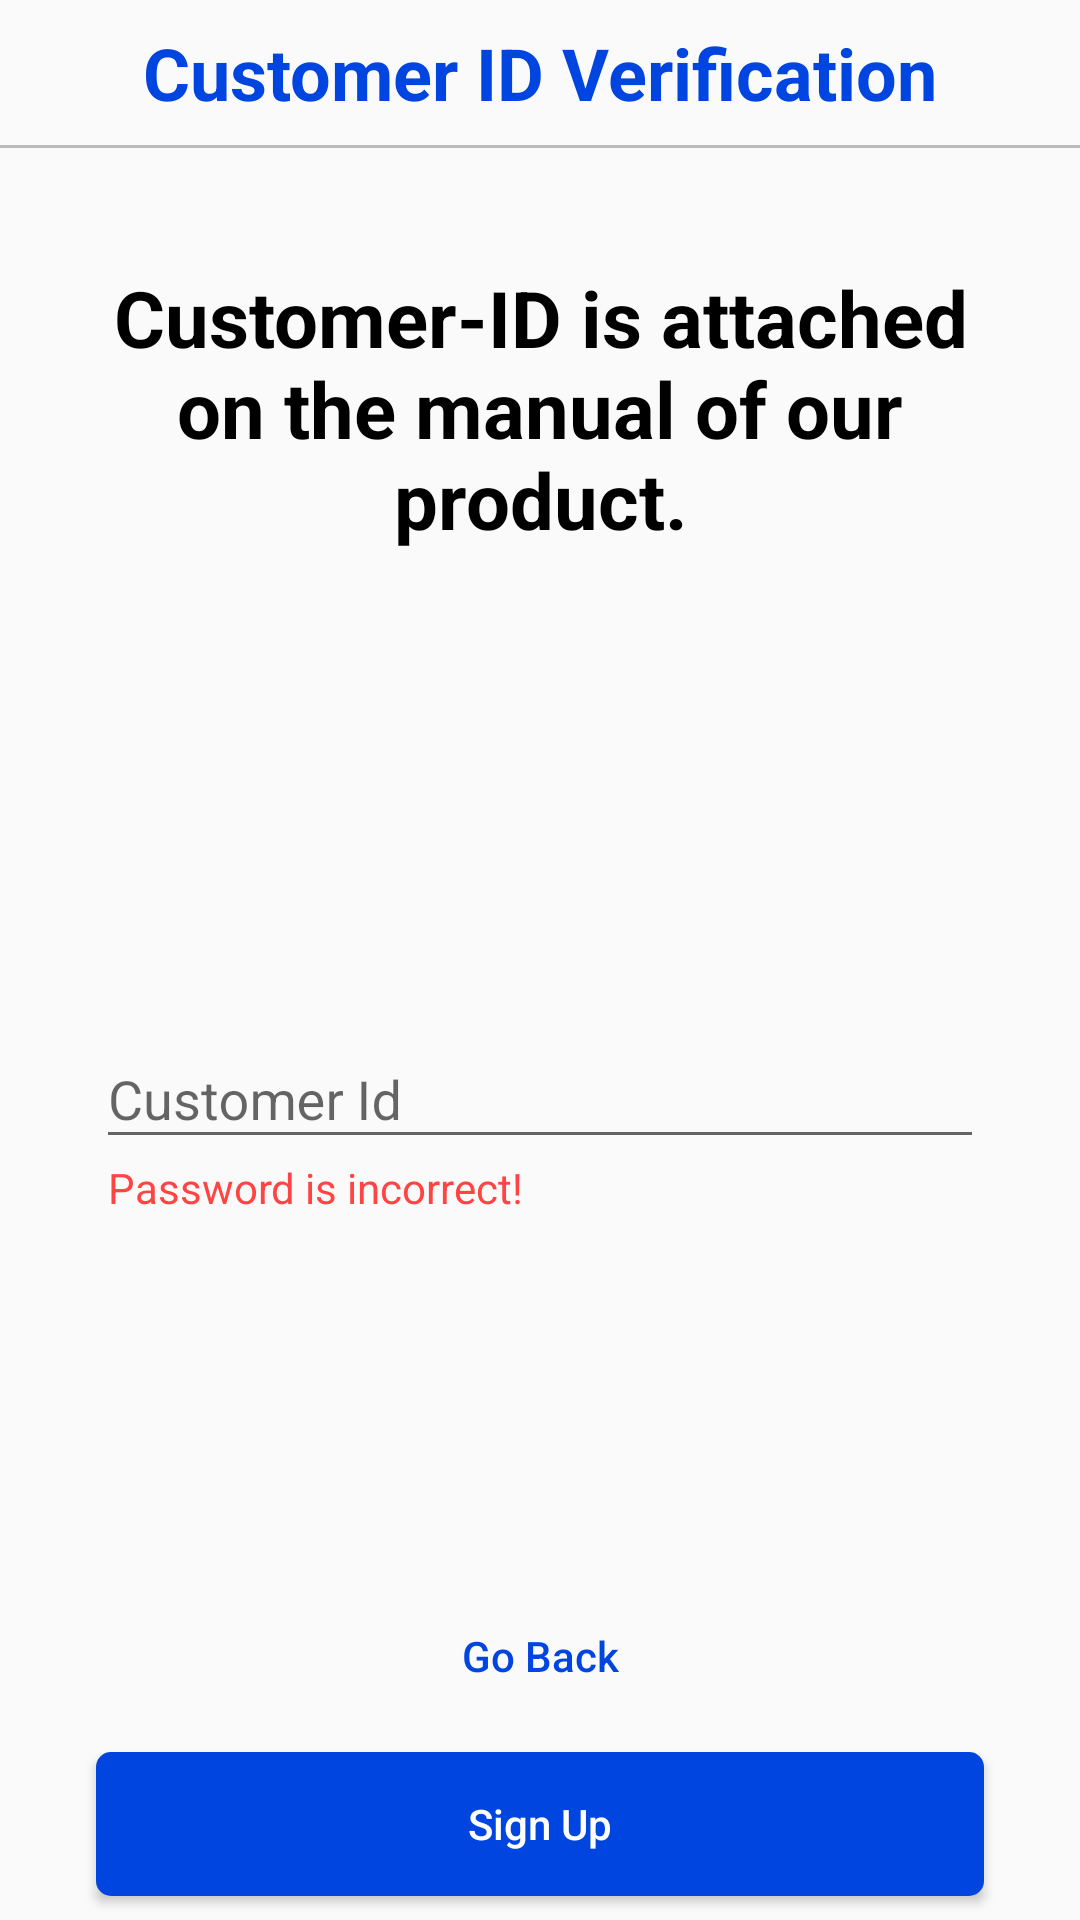

Here is an Android app screen rendered from its layout file. Give the layout XML and the strings, colors and styles it references.
<!-- AndroidManifest.xml: application theme Noactionbar -->
<!-- res/layout/fragment_verify_manual.xml -->
<?xml version="1.0" encoding="utf-8"?>
<android.support.constraint.ConstraintLayout xmlns:android="http://schemas.android.com/apk/res/android"
    xmlns:app="http://schemas.android.com/apk/res-auto"
    xmlns:tools="http://schemas.android.com/tools"
    android:layout_width="match_parent"
    android:layout_height="match_parent">

    <TextView
        android:id="@+id/custIDTV"
        android:layout_width="wrap_content"
        android:layout_height="wrap_content"
        android:layout_marginStart="8dp"
        android:layout_marginTop="8dp"
        android:layout_marginEnd="8dp"
        android:text="Customer ID Verification"
        android:textColor="@color/blue"
        android:textSize="24sp"
        android:textStyle="bold"
        app:layout_constraintEnd_toEndOf="parent"
        app:layout_constraintStart_toStartOf="parent"
        app:layout_constraintTop_toTopOf="parent" />

    <View
        android:id="@+id/view2"
        android:layout_width="wrap_content"
        android:layout_height="1dp"
        android:layout_marginTop="8dp"
        android:background="@color/btn_grey"
        app:layout_constraintEnd_toEndOf="parent"
        app:layout_constraintStart_toStartOf="parent"
        app:layout_constraintTop_toBottomOf="@+id/custIDTV" />


    <Button
        android:id="@+id/signUpBtn"
        android:layout_width="0dp"
        android:layout_height="wrap_content"
        android:layout_marginBottom="8dp"
        android:background="@drawable/blue_circular_rect"
        android:elevation="@dimen/btn_elevation"
        android:text="Sign Up"
        android:textAllCaps="false"
        android:textColor="@color/white"
        app:layout_constraintBottom_toBottomOf="parent"
        app:layout_constraintEnd_toEndOf="@+id/gobackBtn"
        app:layout_constraintHorizontal_bias="0.5"
        app:layout_constraintStart_toStartOf="@+id/gobackBtn"
        app:layout_constraintTop_toBottomOf="@+id/gobackBtn" />

    <Button
        android:id="@+id/gobackBtn"
        android:layout_width="0dp"
        android:layout_height="wrap_content"
        android:layout_marginTop="8dp"
        android:layout_marginBottom="8dp"
        android:background="@color/transparent"
        android:text="Go Back"
        android:textAllCaps="false"
        android:textColor="@color/blue"
        app:layout_constraintBottom_toTopOf="@+id/signUpBtn"
        app:layout_constraintEnd_toEndOf="@+id/customerIdInpTIL"
        app:layout_constraintStart_toStartOf="@+id/customerIdInpTIL"
        app:layout_constraintTop_toBottomOf="@+id/invaldCustomerIdTV"
        app:layout_constraintVertical_bias="1.0"
        app:layout_constraintVertical_chainStyle="packed" />

    <TextView
        android:id="@+id/textView9"
        android:layout_width="0dp"
        android:layout_height="wrap_content"
        android:layout_marginStart="32dp"
        android:layout_marginTop="40dp"
        android:layout_marginEnd="32dp"
        android:text="Customer-ID is attached on the manual of our product."
        android:textAlignment="center"
        android:textColor="@android:color/black"
        android:textSize="26sp"
        android:textStyle="bold"
        app:layout_constraintEnd_toEndOf="parent"
        app:layout_constraintStart_toStartOf="parent"
        app:layout_constraintTop_toTopOf="@+id/view2" />

    <android.support.design.widget.TextInputLayout
        android:id="@+id/customerIdInpTIL"
        android:layout_width="0dp"
        android:layout_height="wrap_content"
        android:layout_marginTop="150dp"
        android:hint="Customer Id"
        app:layout_constraintEnd_toEndOf="@+id/textView9"
        app:layout_constraintStart_toStartOf="@+id/textView9"
        app:layout_constraintTop_toBottomOf="@+id/textView9">

        <android.support.design.widget.TextInputEditText
            android:id="@+id/customerIdInpET"
            android:layout_width="match_parent"
            android:layout_height="wrap_content" />
    </android.support.design.widget.TextInputLayout>

    <TextView
        android:id="@+id/invaldCustomerIdTV"
        android:layout_width="wrap_content"
        android:layout_height="wrap_content"
        android:layout_marginStart="4dp"
        android:text="Password is incorrect!"
        android:textColor="@android:color/holo_red_light"
        android:visibility="visible"
        app:layout_constraintStart_toStartOf="@+id/customerIdInpTIL"
        app:layout_constraintTop_toBottomOf="@+id/customerIdInpTIL" />


</android.support.constraint.ConstraintLayout>
<!-- resources referenced by this layout -->
<resources>
  <color name="blue">#0045E0</color>
  <color name="btn_grey">#BBBBBB</color>
  <dimen name="btn_elevation">16dp</dimen>
  <!-- drawable blue_circular_rect (drawable-v24) -->
  <?xml version="1.0" encoding="utf-8"?>
  <shape  xmlns:android="http://schemas.android.com/apk/res/android"
      android:shape="rectangle">
      <stroke android:width="2dp"
          android:color="@color/blue"/>
  
      <solid android:color="@color/blue"/>
  
      <corners android:radius="4dp"/>
  
  </shape>
  <style name="Noactionbar" parent="Theme.AppCompat.Light.NoActionBar">
          <item name="colorPrimary">@color/colorPrimary</item>
          <item name="colorPrimaryDark">@color/colorPrimaryDark</item>
          <item name="colorAccent">@color/colorAccent</item>
          <item name="windowActionBar">false</item>
          <item name="windowNoTitle">true</item>
      </style>
  <color name="colorPrimary">#008577</color>
  <color name="colorPrimaryDark">#00574B</color>
  <color name="colorAccent">#D81B60</color>
  <!-- not gathered from this repository: default colours our renderer supplied (Android Studio template values) -->
  <color name="white">#FFFFFFFF</color>
</resources>
